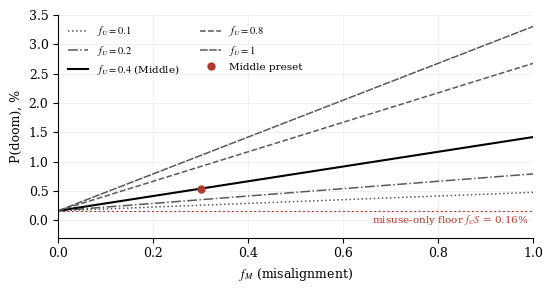

Reproduce this figure in Python.
# Figure 1: sensitivity of P(doom) to f_M and f_U, all other factors at the illustrative "Middle" preset.
import numpy as np, matplotlib
matplotlib.use("Agg")
import matplotlib.pyplot as plt
plt.rcParams.update({"font.family":"serif","font.serif":["Source Serif Pro","DejaVu Serif"],"font.size":9,"svg.fonttype":"path","mathtext.fontset":"stix"})
mid=dict(T=.7,C=.8,M=.3,P=.3,U=.4,H=.5,X=.3,A=.1,W=.1,F=.2)
def pdoom(v):
    R=v['M']*v['P']*v['U']*v['H']*v['X']; M=v['A']*v['W']*v['F']; return v['T']*(1-(1-R)*(1-M))+(v['C']-v['T'])*M
fm=np.linspace(0,1,201)
fig,ax=plt.subplots(figsize=(5.6,3.0))
for fu,ls in zip([0.1,0.2,0.4,0.8,1.0],[':','-.','-','--',(0,(5,1))]):
    y=[pdoom({**mid,'M':x,'U':fu})*100 for x in fm]
    ax.plot(fm,y,ls=ls,lw=1.5 if fu==0.4 else 1.1,color='k' if fu==0.4 else '0.35',label=f"$f_U={fu:g}$"+(" (Middle)" if fu==0.4 else ""))
ax.plot([0.3],[pdoom(mid)*100],'o',color='#b03a2e',ms=5,zorder=5,label="Middle preset")
floor=mid['C']*mid['A']*mid['W']*mid['F']*100
ax.axhline(floor,color='#b03a2e',lw=0.8,ls=(0,(2,2)))
ax.text(0.99,floor-0.04,"misuse-only floor $f_C S$ = 0.16%",ha='right',va='top',fontsize=7.5,color='#b03a2e')
ax.set_xlabel("$f_M$ (misalignment)"); ax.set_ylabel("P(doom), %")
ax.set_xlim(0,1); ax.set_ylim(-0.3,3.5); ax.grid(alpha=.25,lw=.5)
ax.legend(fontsize=7.5,frameon=False,loc='upper left',ncol=2)
for s in ['top','right']: ax.spines[s].set_visible(False)
fig.tight_layout(); fig.savefig("fig1_sensitivity.svg"); fig.savefig("fig1_sensitivity.png",dpi=200)
print(pdoom(mid), pdoom({**mid,'M':1,'U':1}))
